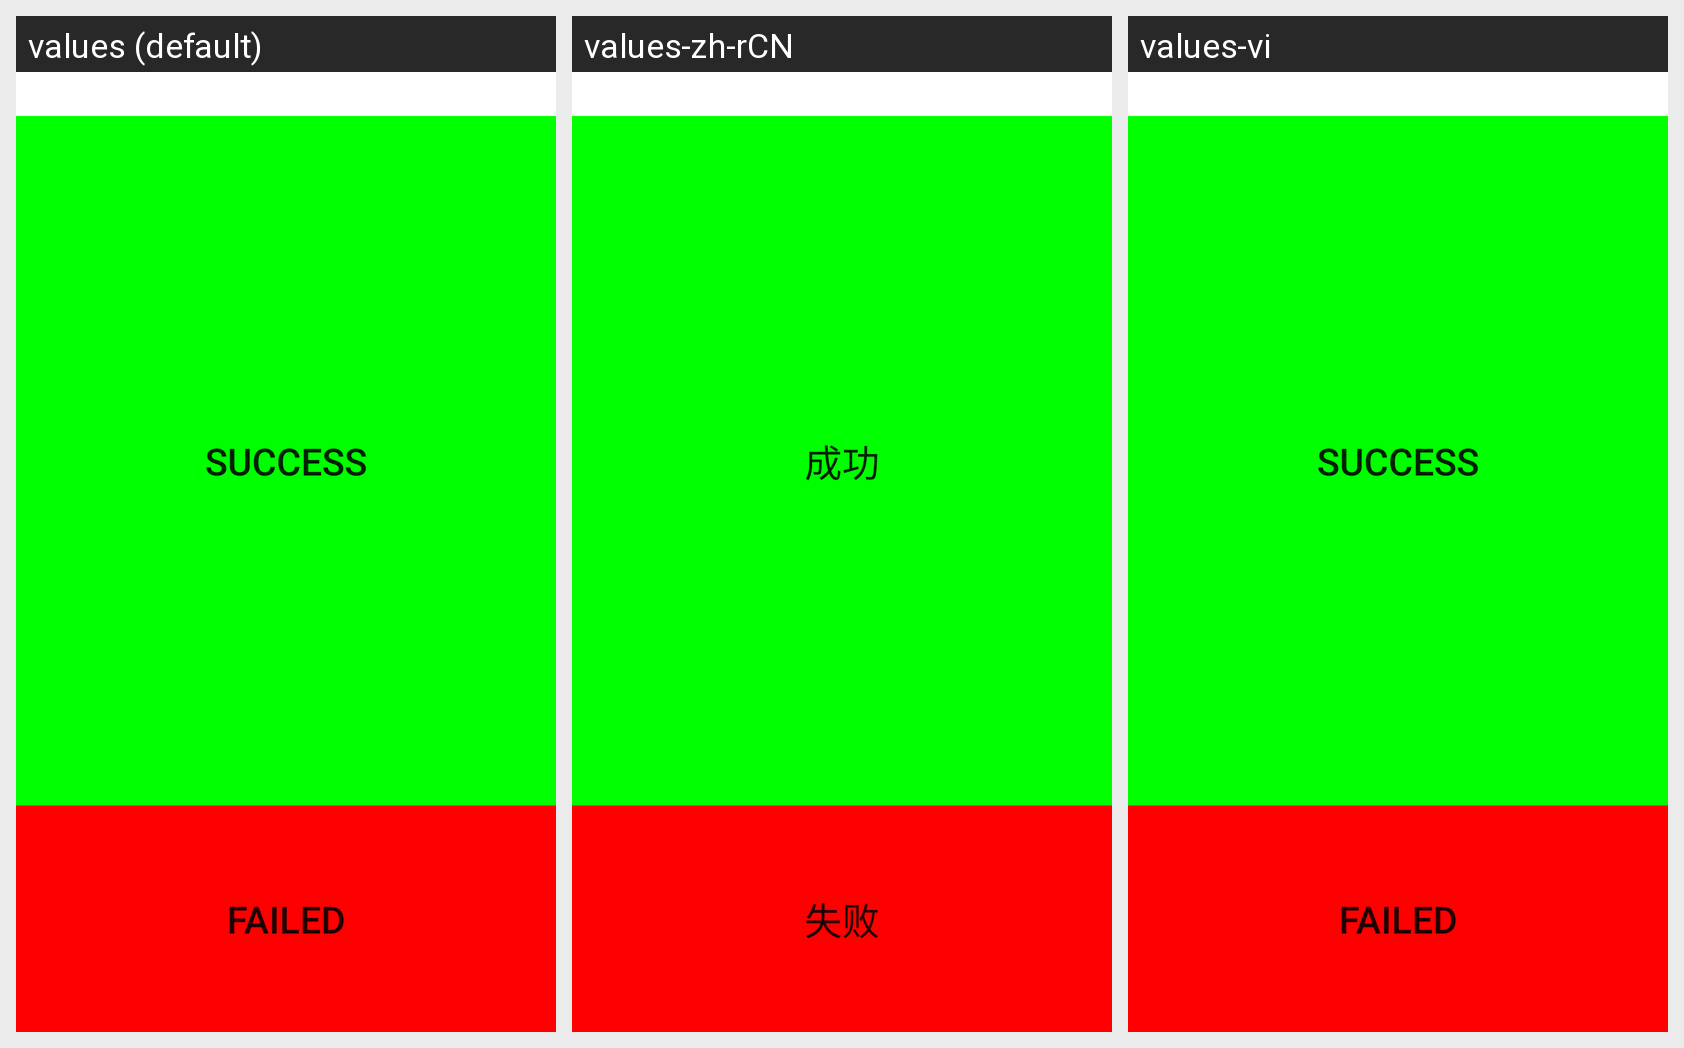

For this localized Android screen grid, give each drawn string resource with its value in every locale shown.
Android screen res/layout/version.xml rendered under 3 locales, left to right: values (default), values-zh-rCN, values-vi. Device: Nexus 5 (rendered at 1080×1920; each locale shown at half size, 540×960, under a caption strip naming it); theme Theme.MaterialComponents.DayNight.NoActionBar.
Strings drawn on this screen, with the default value and each locale's value (text and hints the layout hard-codes, and strings that could not be matched under every locale, appear in the picture but are not listed):

Success
  values: Success
  values-zh-rCN: 成功
  values-vi: Success  [not translated; the default value is used]

Failed
  values: Failed
  values-zh-rCN: 失败
  values-vi: Failed  [not translated; the default value is used]
